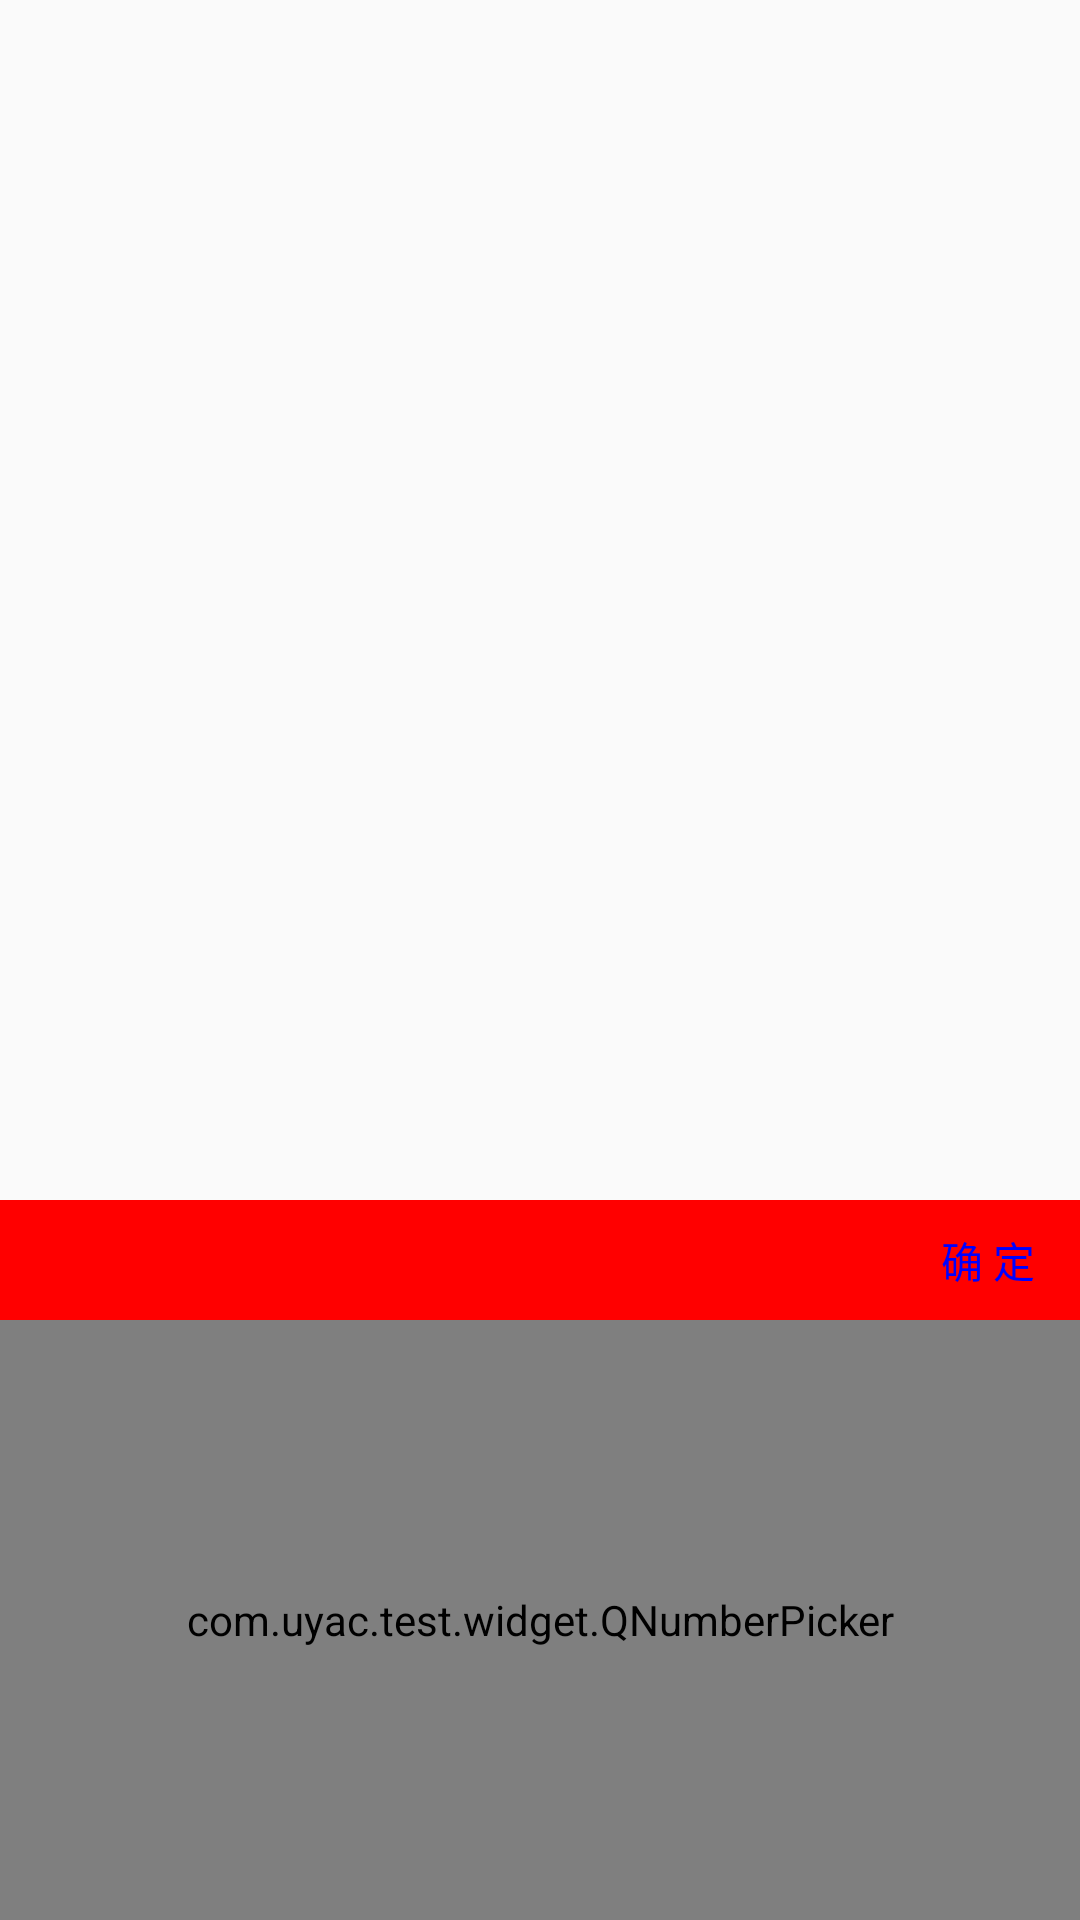

Write the Android layout XML for this screen, with the resource values it uses.
<!-- AndroidManifest.xml: application theme AppTheme -->
<!-- res/layout/pop_choose_return_money.xml -->
<?xml version="1.0" encoding="utf-8"?>
<RelativeLayout xmlns:android="http://schemas.android.com/apk/res/android"
    android:id="@+id/ll_pop_layout"
    android:layout_width="match_parent"
    android:layout_height="match_parent" >

    <View
        android:id="@+id/v_pop_shade"
        android:layout_width="match_parent"
        android:layout_height="match_parent"
        android:background="#3f000000"
        android:visibility="gone" />

    <LinearLayout
        android:id="@+id/pop_layout"
        android:layout_width="match_parent"
        android:layout_height="wrap_content"
        android:layout_alignParentBottom="true"
        android:layout_gravity="bottom"
        android:orientation="vertical" >

        <RelativeLayout
            android:layout_width="match_parent"
            android:layout_height="40dp"
            android:background="@color/red" >

            <TextView
                android:id="@+id/btn_ok"
                android:layout_width="wrap_content"
                android:layout_height="40dp"
                android:layout_alignParentRight="true"
                android:layout_margin="5dp"
                android:background="#00000000"
                android:gravity="center"
                android:paddingLeft="10dp"
                android:paddingRight="10dp"
                android:text="确 定"
                android:textColor="@color/blue"
                android:textSize="14sp" />
        </RelativeLayout>

        <com.uyac.test.widget.QNumberPicker
            android:id="@+id/np_reason"
            android:layout_width="match_parent"
            android:layout_height="200dp"
            android:background="@color/white" />
    </LinearLayout>

</RelativeLayout>
<!-- resources referenced by this layout -->
<resources>
  <color name="blue">#ff0000ff</color>
  <color name="red">#ffff0000</color>
  <color name="white">#ffffffff</color>
  <style name="AppTheme" parent="Theme.AppCompat.Light.DarkActionBar">
          
          <item name="colorPrimary">@color/colorPrimary</item>
          <item name="colorPrimaryDark">@color/colorPrimaryDark</item>
          <item name="colorAccent">@color/colorAccent</item>
          <item name="windowNoTitle">true</item>
          <item name="windowActionBar">false</item>
          <item name="android:windowAnimationStyle">@style/default_activity_anim_right_in_right_out</item>
          <item name="android:screenOrientation">portrait</item>
      </style>
  <color name="colorPrimary">#3F51B5</color>
  <color name="colorPrimaryDark">#303F9F</color>
  <color name="colorAccent">#FF4081</color>
  <style name="default_activity_anim_right_in_right_out" parent="@android:style/Animation.Activity">
          
          <item name="android:activityOpenEnterAnimation">@anim/activity_right_to_left_in</item>
          
          <item name="android:activityOpenExitAnimation">@anim/activity_static</item>
          
          <item name="android:activityCloseEnterAnimation">@anim/activity_static</item>
          
          <item name="android:activityCloseExitAnimation">@anim/activity_left_to_right_out</item>
      </style>
</resources>
